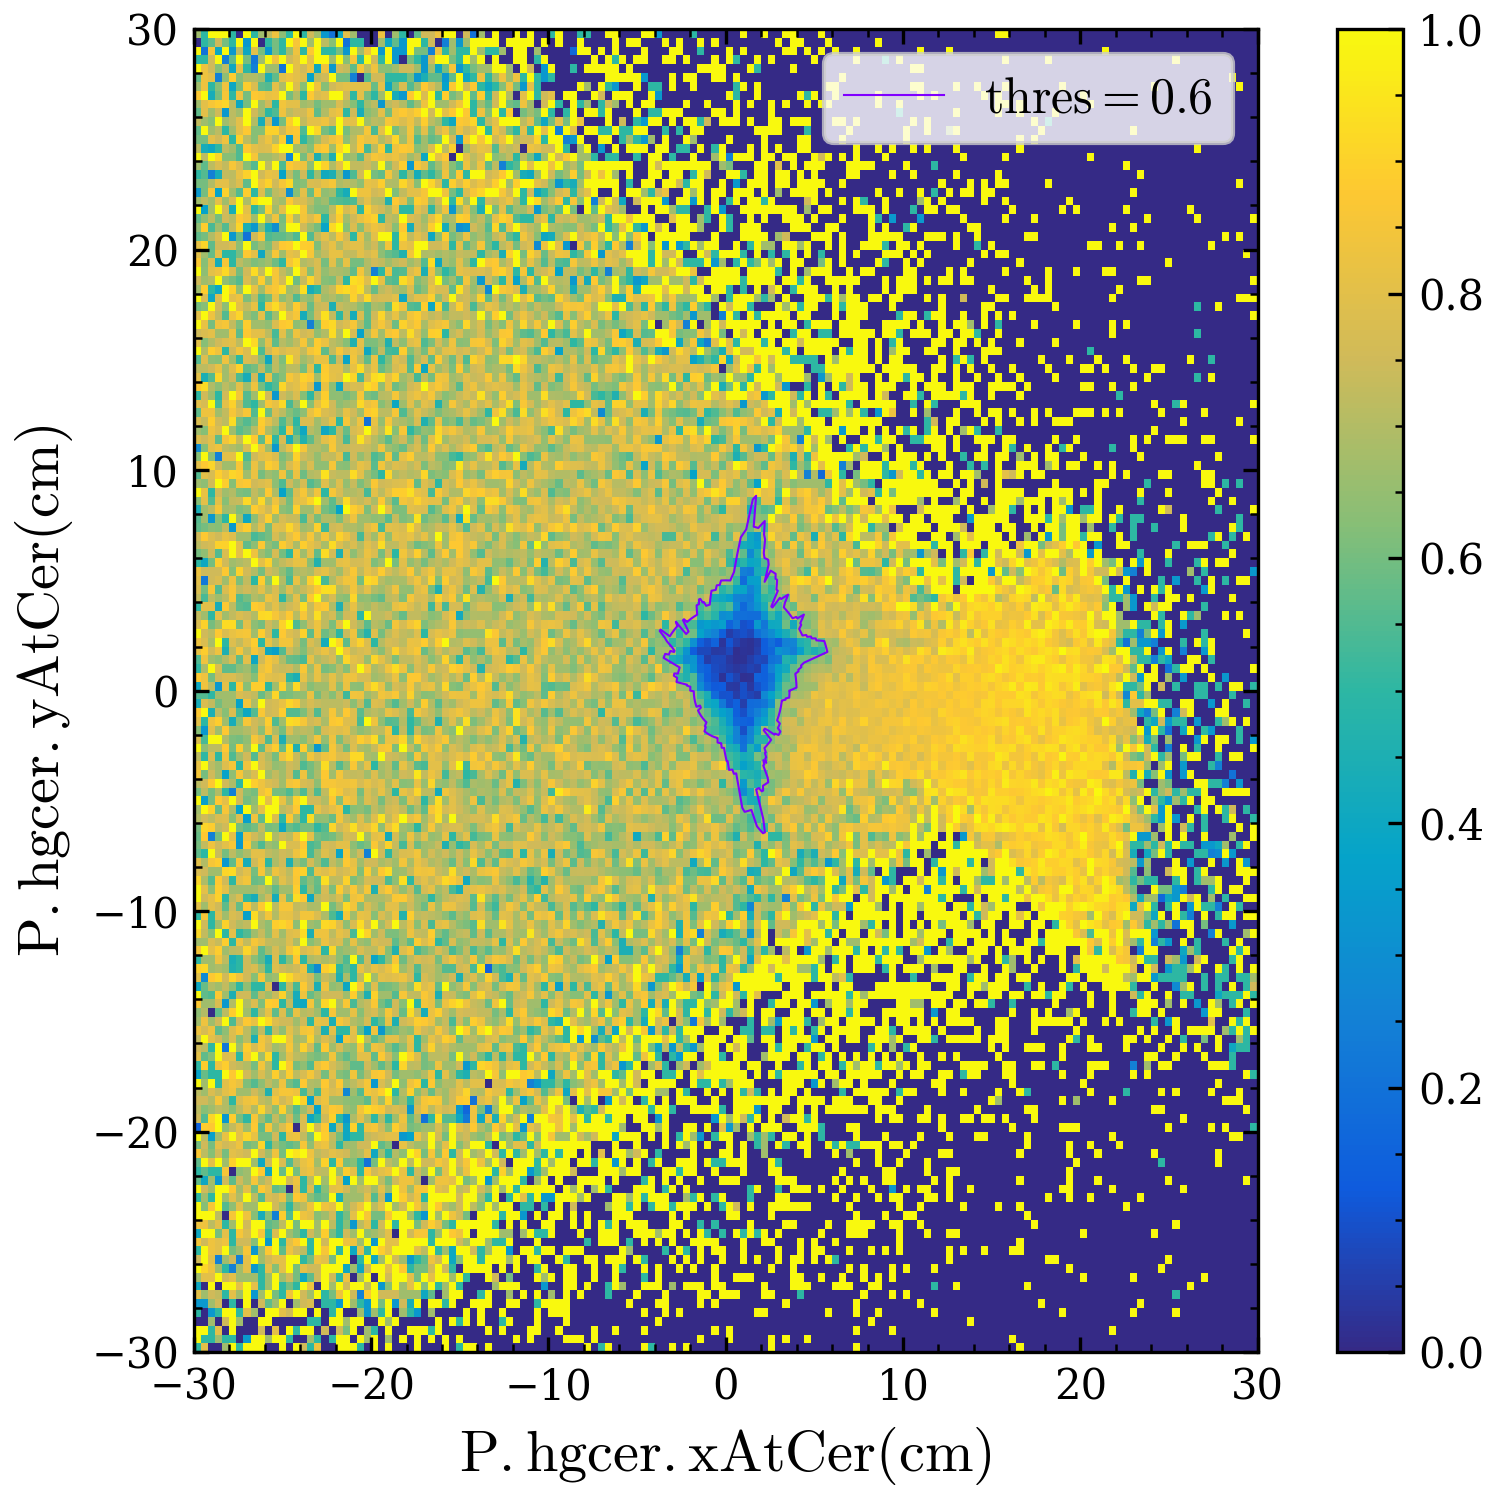

The file beside this chart, header and first rows:
x, y
3.6, 0.0
3.799, 0.06632
3.998, 0.1396
3.995, 0.2093
3.99, 0.279
3.985, 0.3486
3.978, 0.4181
3.97, 0.4875
3.961, 0.5567
3.951, 0.6257
3.939, 0.6946
3.927, 0.7632
4.108, 0.8732
4.092, 0.9448
4.269, 1.064
4.25, 1.139
4.422, 1.268
5.738, 1.754
5.706, 1.854
5.673, 1.953
5.638, 2.052
5.601, 2.15
5.563, 2.248
5.339, 2.266
5.116, 2.278
5.075, 2.367
4.853, 2.367
4.811, 2.452
4.591, 2.441
4.548, 2.521
4.33, 2.5
4.286, 2.575
4.24, 2.65
4.193, 2.723
4.145, 2.796
4.26, 2.983
4.207, 3.056
4.313, 3.25
4.413, 3.448
4.041, 3.272
3.983, 3.342
3.774, 3.28
3.716, 3.346
3.657, 3.41
3.597, 3.473
3.536, 3.536
3.473, 3.597
3.41, 3.657
3.346, 3.716
3.28, 3.774
3.342, 3.983
3.524, 4.352
3.325, 4.255
3.129, 4.153
3.056, 4.207
2.638, 3.768
2.572, 3.814
2.941, 4.529
2.862, 4.579
2.884, 4.8
... 300 more rows
